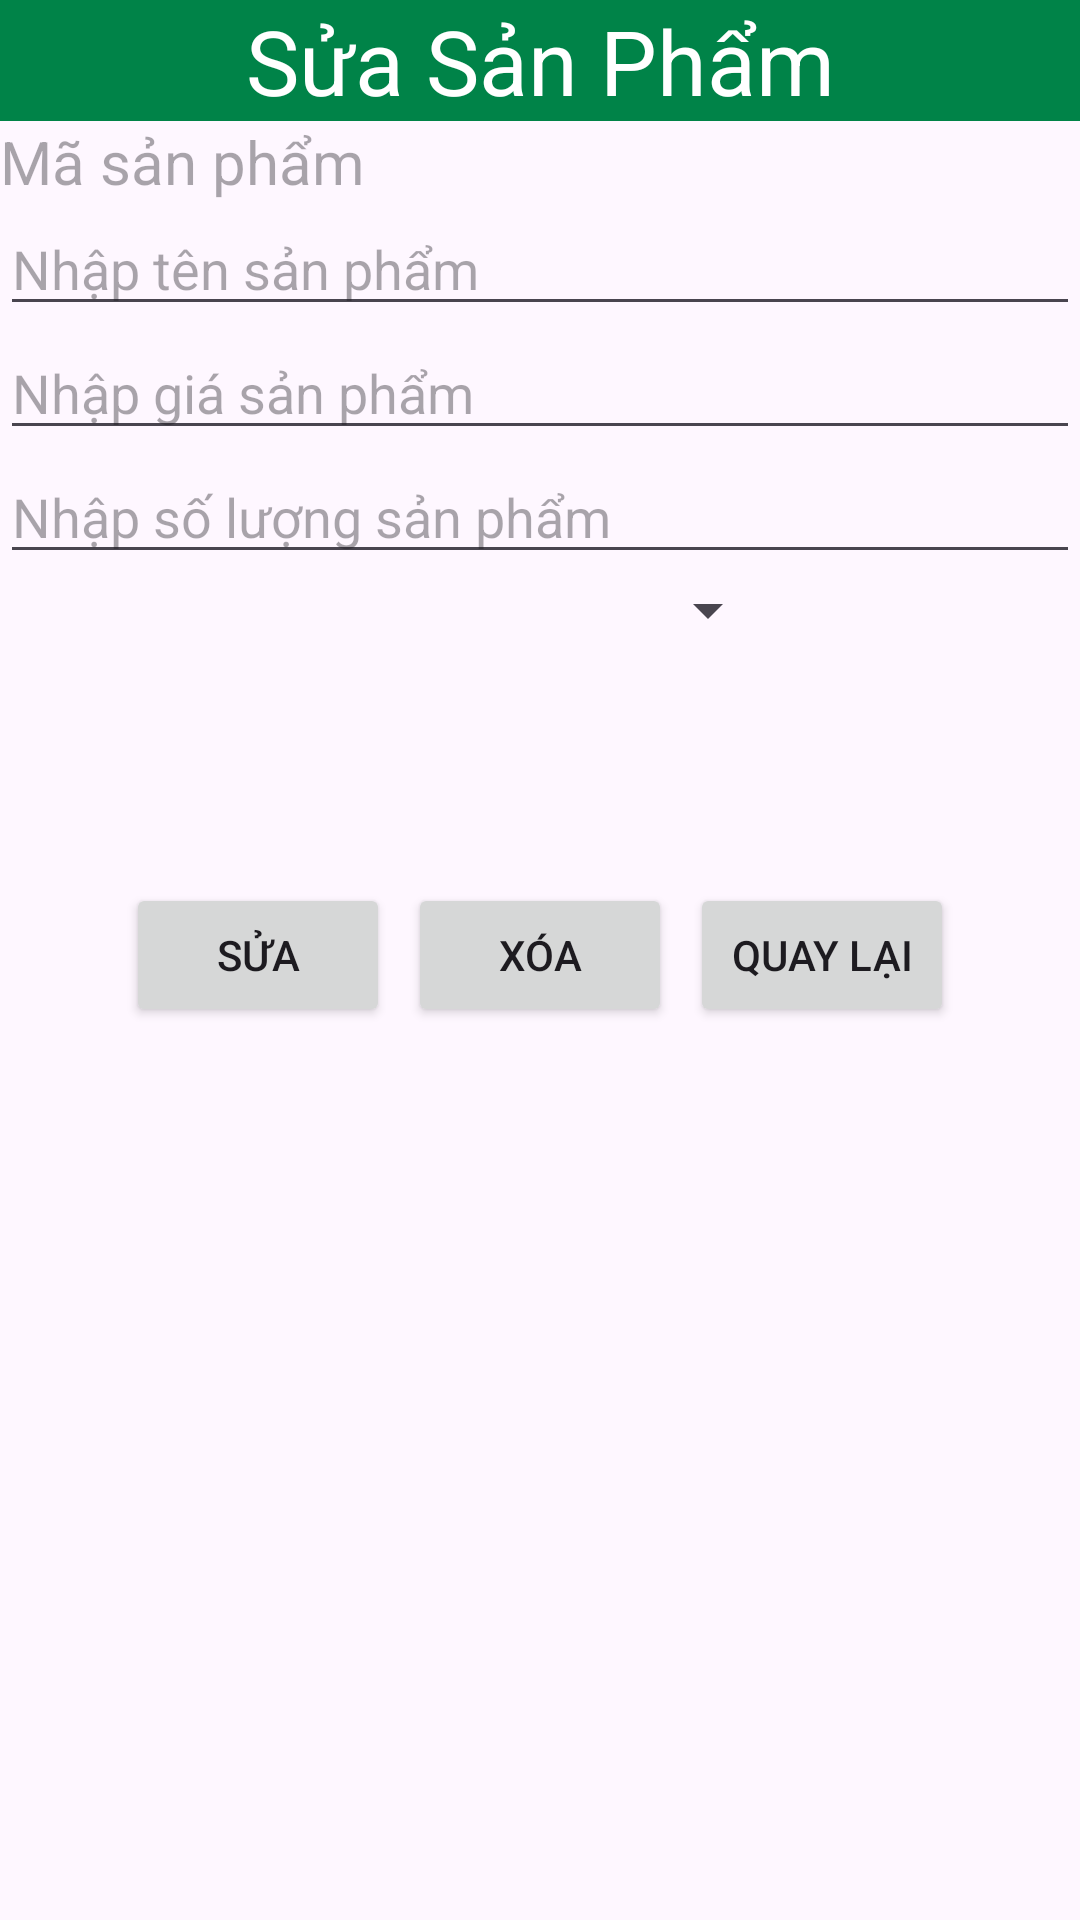

Android layout source for this screen:
<!-- AndroidManifest.xml: application theme Theme.DANHSACHSP -->
<!-- res/layout/layout_sanpham_edit.xml -->
<?xml version="1.0" encoding="utf-8"?>
<LinearLayout xmlns:android="http://schemas.android.com/apk/res/android"
    xmlns:tools="http://schemas.android.com/tools"
    android:layout_width="match_parent"
    android:layout_height="match_parent"
    android:orientation="vertical"
    tools:context=".ViewSanPhamEdit">

    <TextView
        android:layout_width="match_parent"
        android:layout_height="wrap_content"
        android:background="@color/greenPrimary"
        android:gravity="center"
        android:text="Sửa Sản Phẩm"
        android:textColor="@color/white"
        android:textSize="30sp" />
    <TextView
        android:id="@+id/tvMaSp"
        android:layout_width="match_parent"
        android:layout_height="wrap_content"
        android:enabled="false"
        android:hint="Mã sản phẩm"
        android:textSize="20sp" />

    <EditText
        android:id="@+id/edtTenSP"
        android:layout_width="match_parent"
        android:layout_height="wrap_content"
        android:hint="Nhập tên sản phẩm" />

    <EditText
        android:id="@+id/edtGiaSP"
        android:layout_width="match_parent"
        android:layout_height="wrap_content"
        android:hint="Nhập giá sản phẩm" />

    <EditText
        android:id="@+id/edtSoLuongSPNhapKho"
        android:layout_width="match_parent"
        android:layout_height="wrap_content"
        android:hint="Nhập số lượng sản phẩm"
        android:inputType="number" />

    <LinearLayout
        android:layout_width="match_parent"
        android:layout_height="wrap_content"
        android:orientation="horizontal">

        <Spinner
            android:id="@+id/spinnerDanhMuc"
            android:layout_width="wrap_content"
            android:layout_height="wrap_content"
            android:layout_weight="1" />

        <ImageView
            android:id="@+id/ivHinhSuaSP"
            android:layout_width="100dp"
            android:layout_height="100dp" />
    </LinearLayout>

    
    <LinearLayout
        android:layout_width="match_parent"
        android:layout_height="wrap_content"
        android:gravity="center"
        android:orientation="horizontal">

        <Button
            android:id="@+id/btnUpdate"
            android:layout_width="wrap_content"
            android:layout_height="wrap_content"
            android:layout_margin="3dp"
            android:text="Sửa" />

        <Button
            android:id="@+id/btnDelete"
            android:layout_width="wrap_content"
            android:layout_height="wrap_content"
            android:layout_margin="3dp"
            android:text="Xóa" />

        <Button
            android:id="@+id/btnBackChiTiet"
            android:layout_width="wrap_content"
            android:layout_height="wrap_content"
            android:layout_margin="3dp"
            android:text="Quay lại" />

    </LinearLayout>

</LinearLayout>
<!-- resources referenced by this layout -->
<resources>
  <color name="greenPrimary">#008348</color>
  <color name="white">#FFFFFFFF</color>
  <style name="Theme.DANHSACHSP" parent="Base.Theme.DANHSACHSP" />
  <style name="Base.Theme.DANHSACHSP" parent="Theme.Material3.DayNight">
          
          
      </style>
</resources>
